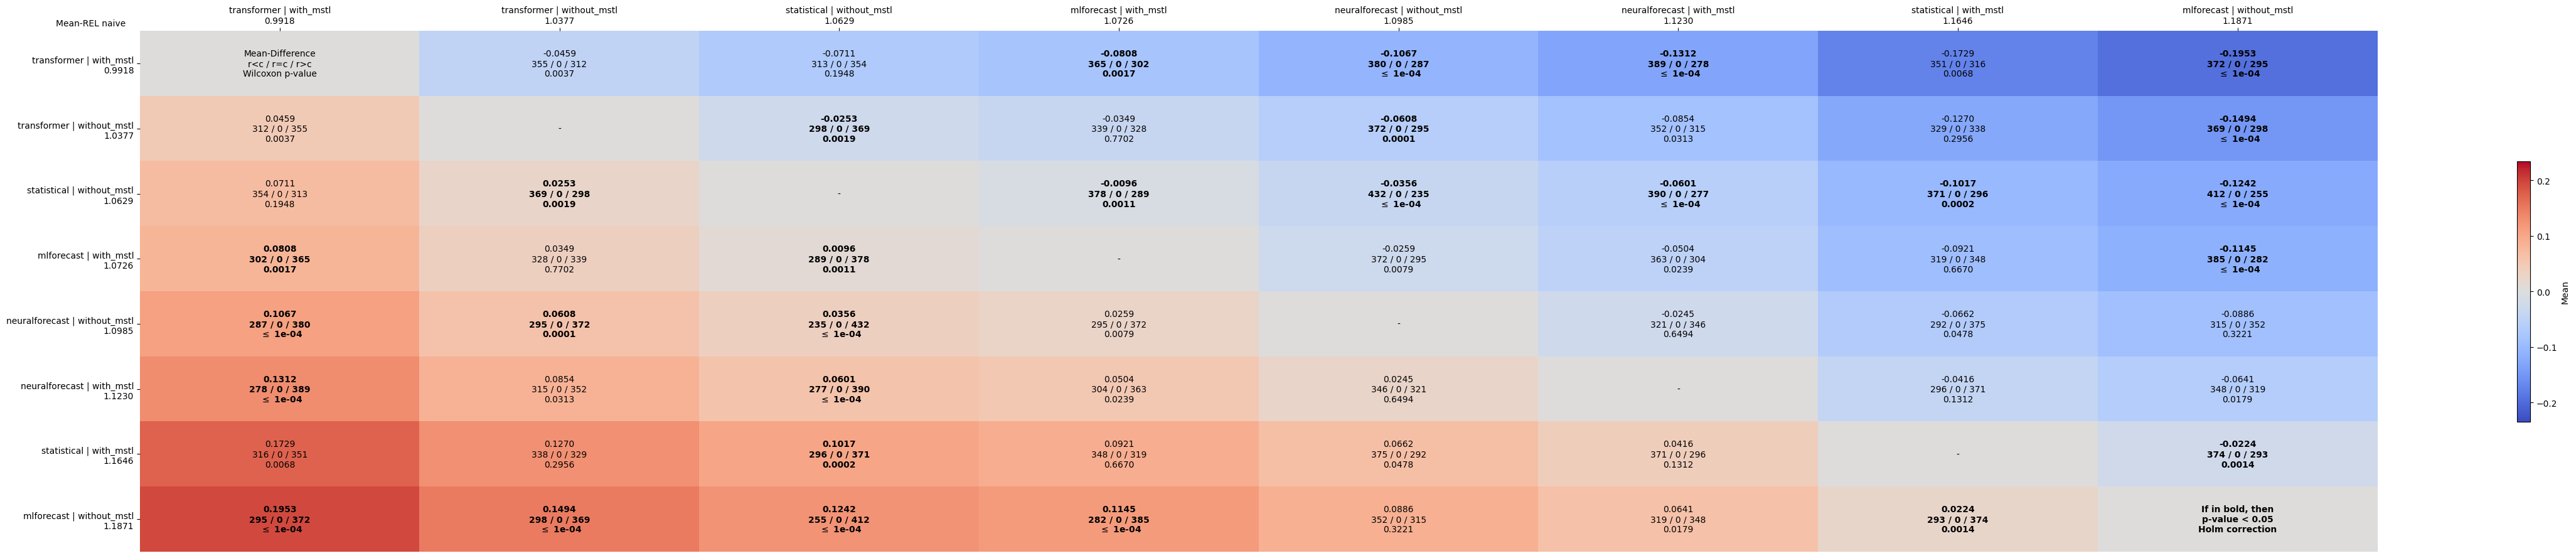

The table this chart was drawn from, first rows:
comparates, transformer | with_mstl, transformer | without_mstl, statistical | without_mstl, mlforecast | with_mstl, neuralforecast | without_mstl, neuralforecast | with_mstl, statistical | with_mstl, mlforecast | without_mstl
transformer | with_mstl, Mean-Difference?r<c / r=c / r>c?Wilcoxon…, -0.0459?355 / 0 / 312?0.0037, -0.0711?313 / 0 / 354?0.1948, -0.0808?365 / 0 / 302?0.0017, -0.1067?380 / 0 / 287? $\leq$ 1e-04, -0.1312?389 / 0 / 278? $\leq$ 1e-04, -0.1729?351 / 0 / 316?0.0068, -0.1953?372 / 0 / 295? $\leq$ 1e-04
transformer | without_mstl, 0.0459?312 / 0 / 355?0.0037, -, -0.0253?298 / 0 / 369?0.0019, -0.0349?339 / 0 / 328?0.7702, -0.0608?372 / 0 / 295?0.0001, -0.0854?352 / 0 / 315?0.0313, -0.1270?329 / 0 / 338?0.2956, -0.1494?369 / 0 / 298? $\leq$ 1e-04
statistical | without_mstl, 0.0711?354 / 0 / 313?0.1948, 0.0253?369 / 0 / 298?0.0019, -, -0.0096?378 / 0 / 289?0.0011, -0.0356?432 / 0 / 235? $\leq$ 1e-04, -0.0601?390 / 0 / 277? $\leq$ 1e-04, -0.1017?371 / 0 / 296?0.0002, -0.1242?412 / 0 / 255? $\leq$ 1e-04
mlforecast | with_mstl, 0.0808?302 / 0 / 365?0.0017, 0.0349?328 / 0 / 339?0.7702, 0.0096?289 / 0 / 378?0.0011, -, -0.0259?372 / 0 / 295?0.0079, -0.0504?363 / 0 / 304?0.0239, -0.0921?319 / 0 / 348?0.6670, -0.1145?385 / 0 / 282? $\leq$ 1e-04
neuralforecast | without_mstl, 0.1067?287 / 0 / 380? $\leq$ 1e-04, 0.0608?295 / 0 / 372?0.0001, 0.0356?235 / 0 / 432? $\leq$ 1e-04, 0.0259?295 / 0 / 372?0.0079, -, -0.0245?321 / 0 / 346?0.6494, -0.0662?292 / 0 / 375?0.0478, -0.0886?315 / 0 / 352?0.3221
neuralforecast | with_mstl, 0.1312?278 / 0 / 389? $\leq$ 1e-04, 0.0854?315 / 0 / 352?0.0313, 0.0601?277 / 0 / 390? $\leq$ 1e-04, 0.0504?304 / 0 / 363?0.0239, 0.0245?346 / 0 / 321?0.6494, -, -0.0416?296 / 0 / 371?0.1312, -0.0641?348 / 0 / 319?0.0179
statistical | with_mstl, 0.1729?316 / 0 / 351?0.0068, 0.1270?338 / 0 / 329?0.2956, 0.1017?296 / 0 / 371?0.0002, 0.0921?348 / 0 / 319?0.6670, 0.0662?375 / 0 / 292?0.0478, 0.0416?371 / 0 / 296?0.1312, -, -0.0224?374 / 0 / 293?0.0014
mlforecast | without_mstl, 0.1953?295 / 0 / 372? $\leq$ 1e-04, 0.1494?298 / 0 / 369? $\leq$ 1e-04, 0.1242?255 / 0 / 412? $\leq$ 1e-04, 0.1145?282 / 0 / 385? $\leq$ 1e-04, 0.0886?352 / 0 / 315?0.3221, 0.0641?319 / 0 / 348?0.0179, 0.0224?293 / 0 / 374?0.0014, If in bold, then?p-value < 0.05?Holm cor…
